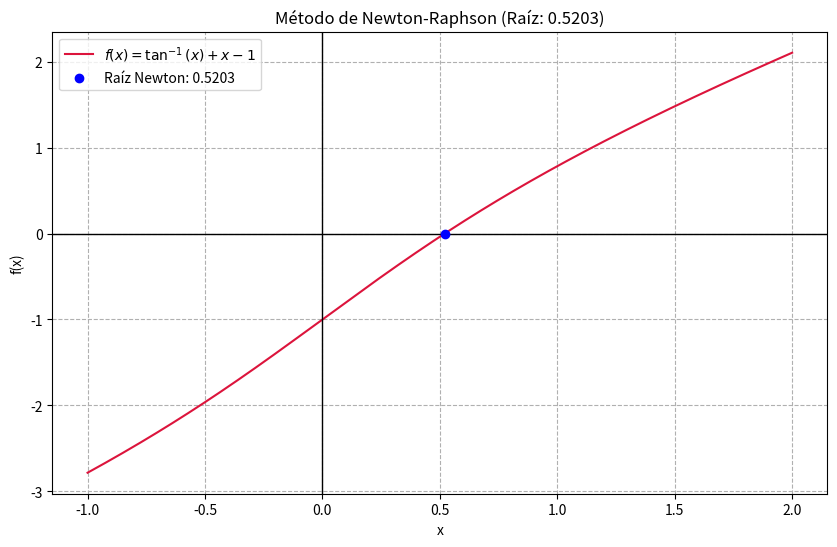

This chart was generated by the following Python code:
import numpy as np
import matplotlib.pyplot as plt

def newton_raphson(f, df, x0, tol_porcentaje, max_iter=100):
    error_relativo = 100
    iteraciones = 0
    xi = x0
    
    print(f"{'Iter':<5} | {'xi':<10} | {'f(xi)':<10} | {'f_prime(xi)':<12} | {'Ea (%)':<10}")
    print("-" * 65)

    while error_relativo > tol_porcentaje and iteraciones < max_iter:
        xi_anterior = xi        
        f_xi = f(xi)
        df_xi = df(xi)        
        if df_xi == 0:
            print("Error: La derivada es cero. El método no puede continuar.")
            return None
        
        # --- FÓRMULA DE NEWTON-RAPHSON ---
        # xi+1 = xi - f(xi) / f'(xi)
        xi = xi_anterior - (f_xi / df_xi)
        
        iteraciones += 1        
        if xi != 0:
            error_relativo = abs((xi - xi_anterior) / xi) * 100
        ea_str = f"{error_relativo:.4f}%" if iteraciones > 1 else "---"
        print(f"{iteraciones:<5} | {xi_anterior:<10.4f} | {f_xi:<10.4f} | {df_xi:<12.4f} | {ea_str}")

        if error_relativo < tol_porcentaje:
            break
    print("-" * 65)
    print(f"Raíz encontrada en {xi:.4f} en solo {iteraciones} iteraciones.")
    return xi

def graficar_newton(f, raiz):
    x = np.linspace(-1, 2, 400)
    y = f(x)
    plt.figure(figsize=(10, 6))
    plt.plot(x, y, label='$f(x) = \\tan^{-1}(x) + x - 1$', color='crimson')
    plt.axhline(0, color='black', linewidth=1)
    plt.axvline(0, color='black', linewidth=1)
    if raiz is not None:
        plt.scatter([raiz], [0], color='blue', zorder=5, label=f'Raíz Newton: {raiz:.4f}')
        plt.title(f"Método de Newton-Raphson (Raíz: {raiz:.4f})")
    plt.xlabel("x")
    plt.ylabel("f(x)")
    plt.legend()
    plt.grid(True, linestyle='--')
    plt.show()

# --- CONFIGURACIÓN ---
f_x = lambda x: np.arctan(x) + x - 1
# Derivada: 1/(1+x^2) + 1
df_x = lambda x: (1 / (1 + x**2)) + 1
x_inicial = 0.0  # Punto de partida
tolerancia = 0.001 # 0.001%
raiz_nr = newton_raphson(f_x, df_x, x_inicial, tolerancia)
if raiz_nr is not None:
    graficar_newton(f_x, raiz_nr)
